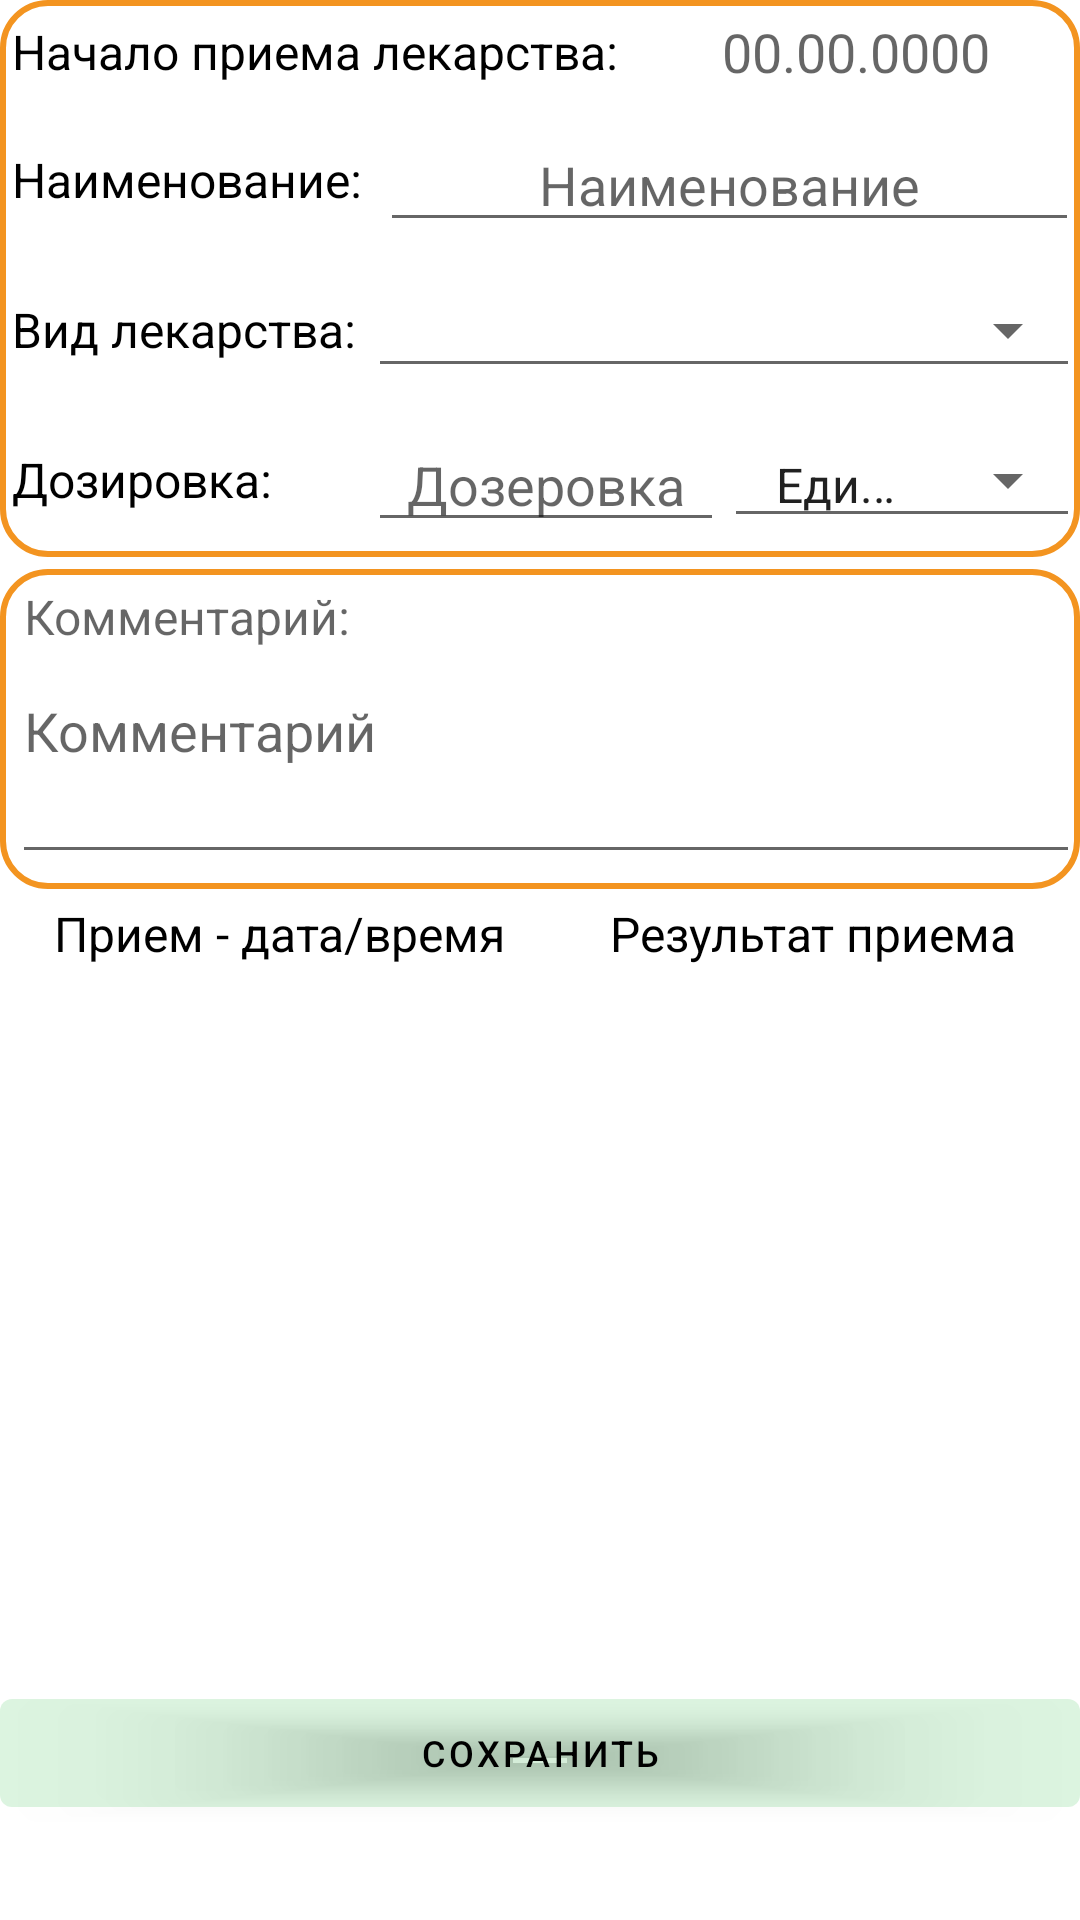

Layout XML and referenced resources for this Android screen:
<!-- AndroidManifest.xml: application theme Theme.MonitoringPrescriptions -->
<!-- res/layout/fragment_derails_prescription.xml -->
<?xml version="1.0" encoding="utf-8"?>
<LinearLayout xmlns:android="http://schemas.android.com/apk/res/android"
    xmlns:app="http://schemas.android.com/apk/res-auto"
    xmlns:tools="http://schemas.android.com/tools"
    android:layout_width="match_parent"
    android:layout_height="match_parent"
    android:layout_margin="10dp"
    android:orientation="vertical"
    tools:context=".ui.details.DetailsPrescriptionFragment">

    <LinearLayout
        android:layout_width="match_parent"
        android:layout_height="wrap_content"
        android:background="@drawable/my_radius_15"
        android:orientation="vertical">

        <LinearLayout
            android:layout_width="match_parent"
            android:layout_height="wrap_content"
            android:layout_marginStart="@dimen/default_margin"
            android:gravity="center_vertical"
            android:orientation="horizontal">

            <TextView
                android:layout_width="0dp"
                android:layout_height="wrap_content"
                android:layout_weight="1.4"
                android:gravity="start"
                android:text="Начало приема лекарства:"
                android:textColor="@color/black"
                android:textSize="@dimen/default_abbreviation_text" />

            <TextView
                android:id="@+id/date_start_edit_text"
                android:layout_width="0dp"
                android:layout_height="wrap_content"
                android:layout_marginTop="5dp"
                android:layout_marginBottom="5dp"
                android:layout_weight="1"
                android:gravity="center_horizontal"
                android:hint="00.00.0000"
                android:textColor="@color/black"
                android:textSize="@dimen/default_text" />

        </LinearLayout>


        <LinearLayout
            android:layout_width="match_parent"
            android:layout_height="wrap_content"
            android:layout_marginStart="@dimen/default_margin"
            android:gravity="center_vertical"
            android:orientation="horizontal">

            <TextView
                android:layout_width="0dp"
                android:layout_height="wrap_content"
                android:layout_weight="1"
                android:gravity="start"
                android:text="Наименование:"
                android:textColor="@color/black"
                android:textSize="@dimen/default_abbreviation_text" />

            <EditText
                android:id="@+id/name_medicine_edit_text"
                android:layout_width="0dp"
                android:layout_height="wrap_content"
                android:layout_marginTop="5dp"
                android:layout_marginBottom="5dp"
                android:layout_weight="1.9"
                android:gravity="center_horizontal"
                android:hint="Наименование"
                android:inputType="textAutoCorrect"
                android:maxLength="30"
                android:textColor="@color/black"
                android:textSize="@dimen/default_text" />

        </LinearLayout>


        <LinearLayout
            android:layout_width="match_parent"
            android:layout_height="wrap_content"
            android:layout_marginStart="@dimen/default_margin"
            android:gravity="center_vertical"
            android:orientation="horizontal">

            <TextView
                android:layout_width="0dp"
                android:layout_height="wrap_content"
                android:layout_weight="1"
                android:gravity="start"
                android:text="Вид лекарства:"
                android:textColor="@color/black"
                android:textSize="@dimen/default_abbreviation_text" />

            <androidx.appcompat.widget.AppCompatSpinner
                android:id="@+id/prescribed_medicine_spinner"
                style="@style/Widget.AppCompat.Spinner.Underlined"
                android:layout_width="0dp"
                android:layout_height="wrap_content"
                android:layout_marginTop="5dp"
                android:layout_marginBottom="5dp"
                android:layout_weight="2"
                android:entries="@array/prescribed_medicine"
                android:gravity="center_horizontal"
                android:spinnerMode="dialog"
                android:textAlignment="center" />

        </LinearLayout>


        <LinearLayout
            android:layout_width="match_parent"
            android:layout_height="wrap_content"
            android:layout_marginStart="@dimen/default_margin"
            android:gravity="center_vertical"
            android:orientation="horizontal">

            <TextView
                android:layout_width="0dp"
                android:layout_height="wrap_content"
                android:layout_weight="1"
                android:gravity="start"
                android:text="Дозировка:"
                android:textColor="@color/black"
                android:textSize="@dimen/default_abbreviation_text" />

            <EditText
                android:id="@+id/dosage_edit_text"
                android:layout_width="0dp"
                android:layout_height="wrap_content"
                android:layout_marginTop="5dp"
                android:layout_marginBottom="5dp"
                android:layout_weight="1"
                android:gravity="center_horizontal"
                android:hint="Дозеровка"
                android:inputType="numberDecimal"
                android:maxLength="5"
                android:textColor="@color/black"
                android:textSize="@dimen/default_text" />

            <androidx.appcompat.widget.AppCompatSpinner
                android:id="@+id/unit_measurement_spinner"
                style="@style/Widget.AppCompat.Spinner.Underlined"
                android:layout_width="0dp"
                android:layout_height="wrap_content"
                android:layout_marginTop="5dp"
                android:layout_marginBottom="5dp"
                android:layout_weight="1"
                android:entries="@array/unit_measurement"
                android:gravity="center_horizontal"
                android:spinnerMode="dialog"
                android:textAlignment="center" />

        </LinearLayout>
    </LinearLayout>

    <LinearLayout
        android:layout_width="match_parent"
        android:layout_height="wrap_content"
        android:layout_marginTop="@dimen/default_margin"
        android:background="@drawable/my_radius_15"
        android:orientation="vertical">

        <TextView
            android:layout_width="match_parent"
            android:layout_height="wrap_content"
            android:layout_marginStart="@dimen/margin_start_description_details_bp"
            android:layout_marginTop="@dimen/margin_top_end_description_details_bp"
            android:gravity="left|top"
            android:hint="Комментарий:"
            android:textColor="@color/black"
            android:textSize="@dimen/default_abbreviation_text" />

        <EditText
            android:id="@+id/comment_edit_text"
            android:layout_width="match_parent"
            android:layout_height="@dimen/height_description_details_bp"
            android:layout_marginStart="@dimen/default_margin"
            android:layout_marginTop="5dp"
            android:layout_marginBottom="5dp"
            android:gravity="left|top"
            android:hint="Комментарий"
            android:inputType="textAutoCorrect"
            android:maxLength="60"
            android:textColor="@color/black"
            android:textSize="@dimen/default_text" />

    </LinearLayout>

    <LinearLayout
        android:layout_width="match_parent"
        android:layout_height="250dp"
        android:layout_marginTop="@dimen/default_margin"
        android:orientation="vertical">

        <LinearLayout
            android:layout_width="match_parent"
            android:layout_height="wrap_content"
            android:layout_marginStart="@dimen/default_margin"
            android:gravity="center_vertical"
            android:orientation="horizontal">

            <TextView
                android:layout_width="0dp"
                android:layout_height="wrap_content"
                android:layout_weight="1"
                android:gravity="center"
                android:text="Прием - дата/время"
                android:textColor="@color/black"
                android:textSize="@dimen/default_abbreviation_text" />

            <TextView
                android:layout_width="0dp"
                android:layout_height="wrap_content"
                android:layout_weight="1"
                android:gravity="center"
                android:text="Результат приема"
                android:textColor="@color/black"
                android:textSize="@dimen/default_abbreviation_text" />
        </LinearLayout>

        <androidx.recyclerview.widget.RecyclerView
            android:id="@+id/records_recycler_view"
            android:layout_width="match_parent"
            android:layout_height="0dp"
            android:layout_weight="1"
            android:padding="1dp"
            android:scrollbarStyle="outsideOverlay"
            android:scrollbars="vertical"
            tools:listitem="@layout/item_assigned" />

    </LinearLayout>

    <com.google.android.material.button.MaterialButton
        android:id="@+id/save_button"
        android:layout_width="match_parent"
        android:layout_height="wrap_content"
        android:layout_marginTop="10dp"
        android:layout_marginBottom="10dp"
        android:text="Сохранить"
        android:textColor="@color/black"
        android:textSize="12sp"
        app:backgroundTint="#2A2BBC43" />

</LinearLayout>
<!-- res/layout/item_assigned.xml (included above) -->
<?xml version="1.0" encoding="utf-8"?>
<com.google.android.material.card.MaterialCardView xmlns:android="http://schemas.android.com/apk/res/android"
    xmlns:tools="http://schemas.android.com/tools"
    android:layout_width="match_parent"
    android:layout_height="wrap_content"
    android:layout_marginTop="2dp"
    android:layout_marginBottom="2dp"
    android:backgroundTint="@color/white"
    android:clickable="true"
    android:focusable="true">

    <LinearLayout
        android:layout_width="match_parent"
        android:layout_height="wrap_content"
        android:background="@drawable/border"
        android:orientation="horizontal">

        <LinearLayout
            android:layout_width="0dp"
            android:layout_height="wrap_content"
            android:layout_weight="1.5"
            android:orientation="vertical">

            <LinearLayout
                android:layout_width="match_parent"
                android:layout_height="wrap_content"
                android:layout_marginStart="3dp"
                android:layout_marginEnd="5dp"
                android:orientation="horizontal">

                <TextView
                    android:id="@+id/date_text_view"
                    android:layout_width="0dp"
                    android:layout_height="wrap_content"
                    android:layout_weight="1"
                    android:gravity="center_horizontal"
                    android:textColor="@color/black"
                    android:textSize="20sp"
                    tools:text="00.00.0000" />

                <TextView
                    android:id="@+id/name_medicine_text_view"
                    android:layout_width="0dp"
                    android:layout_height="wrap_content"
                    android:layout_weight="1"
                    android:gravity="center_horizontal"
                    android:textColor="@color/black"
                    android:textSize="20sp"
                    tools:text="Заголовок" />

            </LinearLayout>

            <LinearLayout
                android:layout_width="match_parent"
                android:layout_height="wrap_content"
                android:layout_marginStart="3dp"
                android:layout_marginEnd="5dp"
                android:orientation="horizontal">

                <TextView
                    android:id="@+id/time_text_view"
                    android:layout_width="0dp"
                    android:layout_height="wrap_content"
                    android:layout_weight="1"
                    android:gravity="center_horizontal"
                    android:textColor="@color/black"
                    android:textSize="20sp"
                    tools:text="00:00" />

                <TextView
                    android:id="@+id/dosage_text_view"
                    android:layout_width="0dp"
                    android:layout_height="wrap_content"
                    android:layout_weight="1"
                    android:gravity="center_horizontal"
                    android:textColor="@color/black"
                    android:textSize="18sp"
                    tools:text="0,00" />

            </LinearLayout>

        </LinearLayout>

    </LinearLayout>

</com.google.android.material.card.MaterialCardView>
<!-- resources referenced by this layout -->
<resources>
  <string-array name="prescribed_medicine">
          <item />
          <item>Таблетка</item>
          <item>Укол</item>
          <item>Порошок</item>
          <item>Суспензия</item>
          <item>Мазь</item>
          <item>Настойка</item>
          <item>Капли</item>
          <item>Свечи</item>
      </string-array>
  <string-array name="unit_measurement">
          <item>Еди. изм.</item>
          <item>шт.</item>
          <item>ложка</item>
          <item>мл.</item>
          <item>гр.</item>
          <item>пакет</item>
          <item>тюбик</item>
          <item>капя</item>
      </string-array>
  <color name="black">#FF000000</color>
  <color name="white">#FFFFFFFF</color>
  <dimen name="default_abbreviation_text">16sp</dimen>
  <dimen name="default_margin">4dp</dimen>
  <dimen name="default_text">18sp</dimen>
  <dimen name="height_description_details_bp">70dp</dimen>
  <dimen name="margin_start_description_details_bp">8dp</dimen>
  <dimen name="margin_top_end_description_details_bp">5dp</dimen>
  <!-- drawable border (drawable) -->
  <?xml version="1.0" encoding="utf-8"?>
  <shape xmlns:android="http://schemas.android.com/apk/res/android"
      android:shape="rectangle">
      <stroke
          android:width="2dip"
          android:color="#D19232" />
      <corners
          android:radius="2dp"
          android:topRightRadius="2dp"
          android:bottomRightRadius="2dp"
          android:bottomLeftRadius="2dp" />
  </shape>
  <!-- drawable my_radius_15 (drawable-v24) -->
  <?xml version="1.0" encoding="utf-8"?>
  <shape xmlns:android="http://schemas.android.com/apk/res/android"
      android:shape="rectangle">
      <corners
          android:bottomLeftRadius="15dp"
          android:bottomRightRadius="15dp"
          android:radius="15dp"
          android:topRightRadius="15dp" />
      <stroke
          android:width="2dp"
          android:color="@color/orange" />
  </shape>
  <style name="Theme.MonitoringPrescriptions" parent="Theme.MaterialComponents.DayNight.DarkActionBar">
          
          <item name="colorPrimary">@color/purple_500</item>
          <item name="colorPrimaryVariant">@color/purple_700</item>
          <item name="colorOnPrimary">@color/white</item>
          
          <item name="colorSecondary">@color/teal_200</item>
          <item name="colorSecondaryVariant">@color/teal_700</item>
          <item name="colorOnSecondary">@color/black</item>
          
          <item name="android:statusBarColor" tools:targetApi="l">?attr/colorPrimaryVariant</item>
          
  
          
          <item name="default_text">@color/black</item>
          <item name="second_plan_background">@color/white</item>
          <item name="button_background">@color/translucent_black_grey</item>
          <item name="ic_background">@color/orange_500</item>
  
          
          <item name="bottom_navigation_view">@color/bnv_default</item>
          <item name="item_icon_tint">@color/item_icon</item>
          <item name="item_text">@color/item_text</item>
      </style>
  <color name="orange">#F39420</color>
  <color name="purple_500">#FF6200EE</color>
  <color name="purple_700">#FF3700B3</color>
  <color name="teal_200">#FF03DAC5</color>
  <color name="teal_700">#FF018786</color>
  <color name="translucent_black_grey">#2A2BBC43</color>
  <color name="orange_500">#A08500</color>
  <color name="bnv_default">#059EE4</color>
  <color name="item_icon">#7E4D11</color>
  <color name="item_text">#670A20</color>
</resources>
